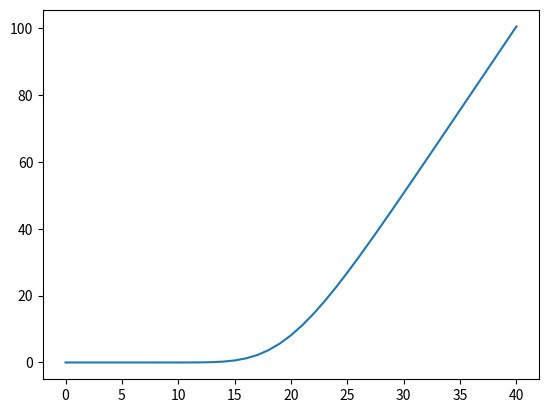

Write the Python code that produced this figure.
# This is a sample Python script.

# Press ⌃R to execute it or replace it with your code.
# Press Double ⇧ to search everywhere for classes, files, tool windows, actions, and settings.

import numpy as np
import pandas as pd
import math
import matplotlib.pyplot as plt


def European_3D_Vanilla_Option_Value(Vol, Risk_Free_Rate, OptionType, Strike, Expiration, EType, DividendYield, NAS):
    """
    This method will compute all different prices on finite difference grid, going 
    from nowadays (last timestep going backwards) to maturity (k = 0).

    :param Vol: Constant Volatility
    :param Risk_Free_Rate: Constant risk free rate
    :param OptionType: European Call or Put
    :param Strike: Strike option price
    :param Expiration: How far is marturity from now
    :param EType: American ("Y") or European Option
    :param NAS: Number of asset time steps
    :param DividendYield: Yield of dividend in  the stock

    :return: Array representing the grid of explicit finite-difference method.
    """

    # Step 1: Defining the variables that will be used.
    dS = 2 * Strike / NAS  # How far we will go in terms of asset prices considered (in this case twice the strike).
    dt = .9 / (Vol ** 2 + NAS ** 2)  # Defining the time-step (this choice is due to algorithm stability).
    NTS = int(Expiration / dt) + 1
    dt = Expiration / NTS  # Ensuring that expiration is an integer number of defined timesteps.
    V = np.zeros((NAS + 1, NTS + 1))
    S = np.ones((NAS + 1))
    Payoff = S.copy()
    if OptionType == "P":
        q = -1
    else:
        q = 1
    # Step 2: Initializing grid values at k = 0 (at expiry). This would be the contract's payoff.
    for i in range(NAS + 1):
        S[i] = i * dS
        V[i, 0] = max(q * (S[i] - Strike), 0)  # Remember that we are going backwards. K=0 corresponds to expiry.
        Payoff[i] = V[i, 0]

    # Now we fill the interior of the grid.
    # Time loop.
    for k in range(1, NTS):
        # Asset Loop
        for i in range(1, NAS):
            Delta = (V[i + 1, k - 1] - V[i - 1, k - 1]) / (2 * dS)
            Gamma = (V[i + 1, k - 1] - 2 * V[i, k - 1] + V[i - 1, k - 1]) / (dS ** 2)
            Theta = -(1 / 2) * Vol ** 2 * S[i] ** 2 * Gamma - (Risk_Free_Rate - DividendYield) * S[
                i] * Delta + Risk_Free_Rate * V[
                        i, k - 1]
            V[i, k] = V[i, k - 1] - dt * Theta
        if OptionType == "C":
            V[0, k] = 0
        else:
            V[0, k] = Strike * math.exp(-Risk_Free_Rate * k * dt)
        V[NAS, k] = 2 * V[NAS - 1, k] - V[NAS - 2, k]
        if EType == "Y":
            for i in range(NAS + 1):
                V[i, k] = max(Payoff[i], V[i, k])

    return np.around(V, decimals=3)


def European_2D_Vanilla_Option_Value(Vol, Risk_Free_Rate, OptionType, Strike, Expiration, EType, DividendYield, NAS):
    # Step 1: Defining the variables that will be used.
    dS = 2 * Strike / NAS  # How far we will go in terms of asset prices considered (in this case twice the strike).
    dt = .9 / (Vol ** 2 + NAS ** 2)  # Defining the time-step (this choice is due to algorithm stability).
    NTS = int(Expiration / dt) + 1
    dt = Expiration / NTS  # Ensuring that expiration is an integer number of defined timesteps.
    VOld = np.zeros((NAS + 1))
    VNew = VOld.copy()
    S = np.ones((NAS + 1))
    Payoff = S.copy()
    Delta_Final = S.copy()
    Gamma_Final = S.copy()
    Theta_Final = S.copy()
    output_df = pd.DataFrame()

    if OptionType == "P":
        q = -1
    else:
        q = 1
    # Step 2: Initializing grid values at k = 0 (at expiry). This would be the contract's payoff.
    for i in range(NAS + 1):
        # This will be the first column (or even the index column) of out output dataframe.
        S[i] = i * dS
        VOld[i] = max(q * (S[i] - Strike), 0)  # Remember that we are going backwards. K=0 corresponds to expiry.
        # Payoff will be the second column. Next columns will be today's option value and Greeks.
        Payoff[i] = VOld[i]

    # Now we fill the interior of the grid.
    # Time loop.
    for k in range(1, NTS):
        # Asset Loop
        for i in range(1, NAS):
            Delta = (VOld[i + 1] - VOld[i - 1]) / (2 * dS)
            Gamma = (VOld[i + 1] - 2 * VOld[i] + VOld[i - 1]) / (dS ** 2)
            Theta = -(1 / 2) * Vol ** 2 * S[i] ** 2 * Gamma - (Risk_Free_Rate - DividendYield) * S[
                i] * Delta + Risk_Free_Rate * VOld[
                        i]
            VNew[i] = VOld[i] - dt * Theta
            # Now that the interior of the grid is filled we must fill boundaries. 
        if OptionType == "C":
            VNew[0] = 0
        else:
            VNew[0] = Strike * math.exp(-Risk_Free_Rate * k * dt)
        VNew[NAS] = 2 * VNew[NAS - 1] - VNew[NAS - 2]
        VOld = VNew.copy()
        if EType == "Y":
            for i in range(NAS + 1):
                VOld[i] = max(Payoff[i], VOld[i])
    for i in range(1, NAS):
        # We only save all greeks values when we are at today's date.
        Delta_Final[i] = (VOld[i + 1] - VOld[i - 1]) / (2 * dS)
        Gamma_Final[i] = (VOld[i + 1] - 2 * VOld[i] + VOld[i - 1]) / (dS ** 2)
        Theta_Final[i] = -(1 / 2) * Vol ** 2 * S[i] ** 2 * Gamma_Final[i] - (Risk_Free_Rate - DividendYield) * S[i] * \
                         Delta_Final[i] + \
                         Risk_Free_Rate * VOld[i]
    # For computing greeks on boundaries we will use forward and bacwards differences instead of central one.
    Delta_Final[0] = (VOld[1] - VOld[0]) / dS
    Delta_Final[NAS] = (VOld[NAS] - VOld[NAS - 1]) / dS
    # For very high and almost null values of the stock value is almost lineal.
    Gamma_Final[0] = 0
    Gamma_Final[NAS] = 0
    Theta_Final[0] = Risk_Free_Rate * VOld[0]
    Theta_Final[NAS] = -(1 / 2) * Vol ** 2 * S[NAS] ** 2 * Gamma_Final[i] - (Risk_Free_Rate - DividendYield) * S[NAS] * \
                       Delta_Final[i] + \
                       Risk_Free_Rate * VOld[NAS]
    # Let us fill the output dataframe.
    output_df["Stock Price"] = S
    output_df["Payoff"] = Payoff
    output_df["Option's Value"] = VOld
    output_df["Delta"] = Delta_Final
    output_df["Gamma"] = Gamma_Final
    output_df["Theta"] = Theta_Final
    return output_df


def Barrier_Option_Value(Asset, Strike, Expiration, Vol, Risk_Free_Rate, DividendYield, OptionType, Barrier, NAS, EType = "N"):
    """
    Output the value of a Barrier Option. In our case a down-and-out call option.

    :param Asset: Current Asset's Price
    :param Strike: Strike of the option
    :param Expiration: Time to Maturity
    :param Vol: Constant volatility term
    :param Risk_Free_Rate:
    :param DividendYield: Dividend Yield on this option
    :param OptionType: C or P for Call or Put
    :param Barrier: Barrier Value (If the option touches the barrier it becomes worthless)
    :param NAS: Number of Asset Steps
    :param EType: Early Exercise or not.

    :return: Value of the exotic option.
    """
    dS = 2 * Strike / NAS  # How far we will go in terms of asset prices considered (in this case twice the strike).
    NearestGridPt = int((Asset - Barrier)/dS) # Defining the number of steps between Asset Level and the closest
    # point to the barrier.
    dummy = ((Asset - Barrier) - NearestGridPt*dS)/dS
    dt = .9 / (Vol ** 2 + NAS ** 2)  # Defining the time-step (this choice is due to algorithm stability).
    NTS = int(Expiration / dt) + 1
    dt = Expiration / NTS  # Ensuring that expiration is an integer number of defined timesteps.
    VOld = np.zeros((NAS + 1))
    VNew = VOld.copy()
    S = np.ones((NAS + 1))
    Payoff = S.copy()

    if OptionType == "P":
        q = -1
    else:
        q = 1
    # Step 2: Initializing grid values at k = 0 (at expiry). This would be the contract's payoff.
    for i in range(NAS + 1):
        # This will be the first column (or even the index column) of out output dataframe.
        S[i] = Barrier + i * dS
        VOld[i] = max(q * (S[i] - Strike), 0)  # Remember that we are going backwards. K=0 corresponds to expiry.
        # Payoff will be the second column. Next columns will be today's option value and Greeks.
        Payoff[i] = VOld[i]

    # Now we fill the interior of the grid.
    # Time loop.
    for k in range(1, NTS):
        # Asset Loop
        for i in range(1, NAS):
            Delta = (VOld[i + 1] - VOld[i - 1]) / (2 * dS)
            Gamma = (VOld[i + 1] - 2 * VOld[i] + VOld[i - 1]) / (dS ** 2)
            Theta = -(1 / 2) * Vol ** 2 * S[i] ** 2 * Gamma - (Risk_Free_Rate - DividendYield) * S[
                i] * Delta + Risk_Free_Rate * VOld[
                        i]
            VNew[i] = VOld[i] - dt * Theta
        # Now that the interior of the grid is filled we must fill boundaries.
        #In a barrier, value of the option is 0.
        VNew[0] = 0
        VNew[NAS] = 2 * VNew[NAS - 1] - VNew[NAS - 2]
        VOld = VNew.copy()
        if EType == "Y":
            for i in range(NAS + 1):
                VOld[i] = max(Payoff[i], VOld[i])
    BarrierValue = (1 - dummy)*VOld[NearestGridPt - 1] + dummy*VOld[NearestGridPt]
    return BarrierValue

if __name__ == "__main__":
    sigma = 0.2
    ir = .005
    E = 100
    T = 1
    V = European_2D_Vanilla_Option_Value(sigma, ir, "C", E, T, "Y", 0, 40)
    VExotic = Barrier_Option_Value(102, E, T, sigma, ir, 0, "C", 10, 40)
    V["Option's Value"].plot()
    print(V)
